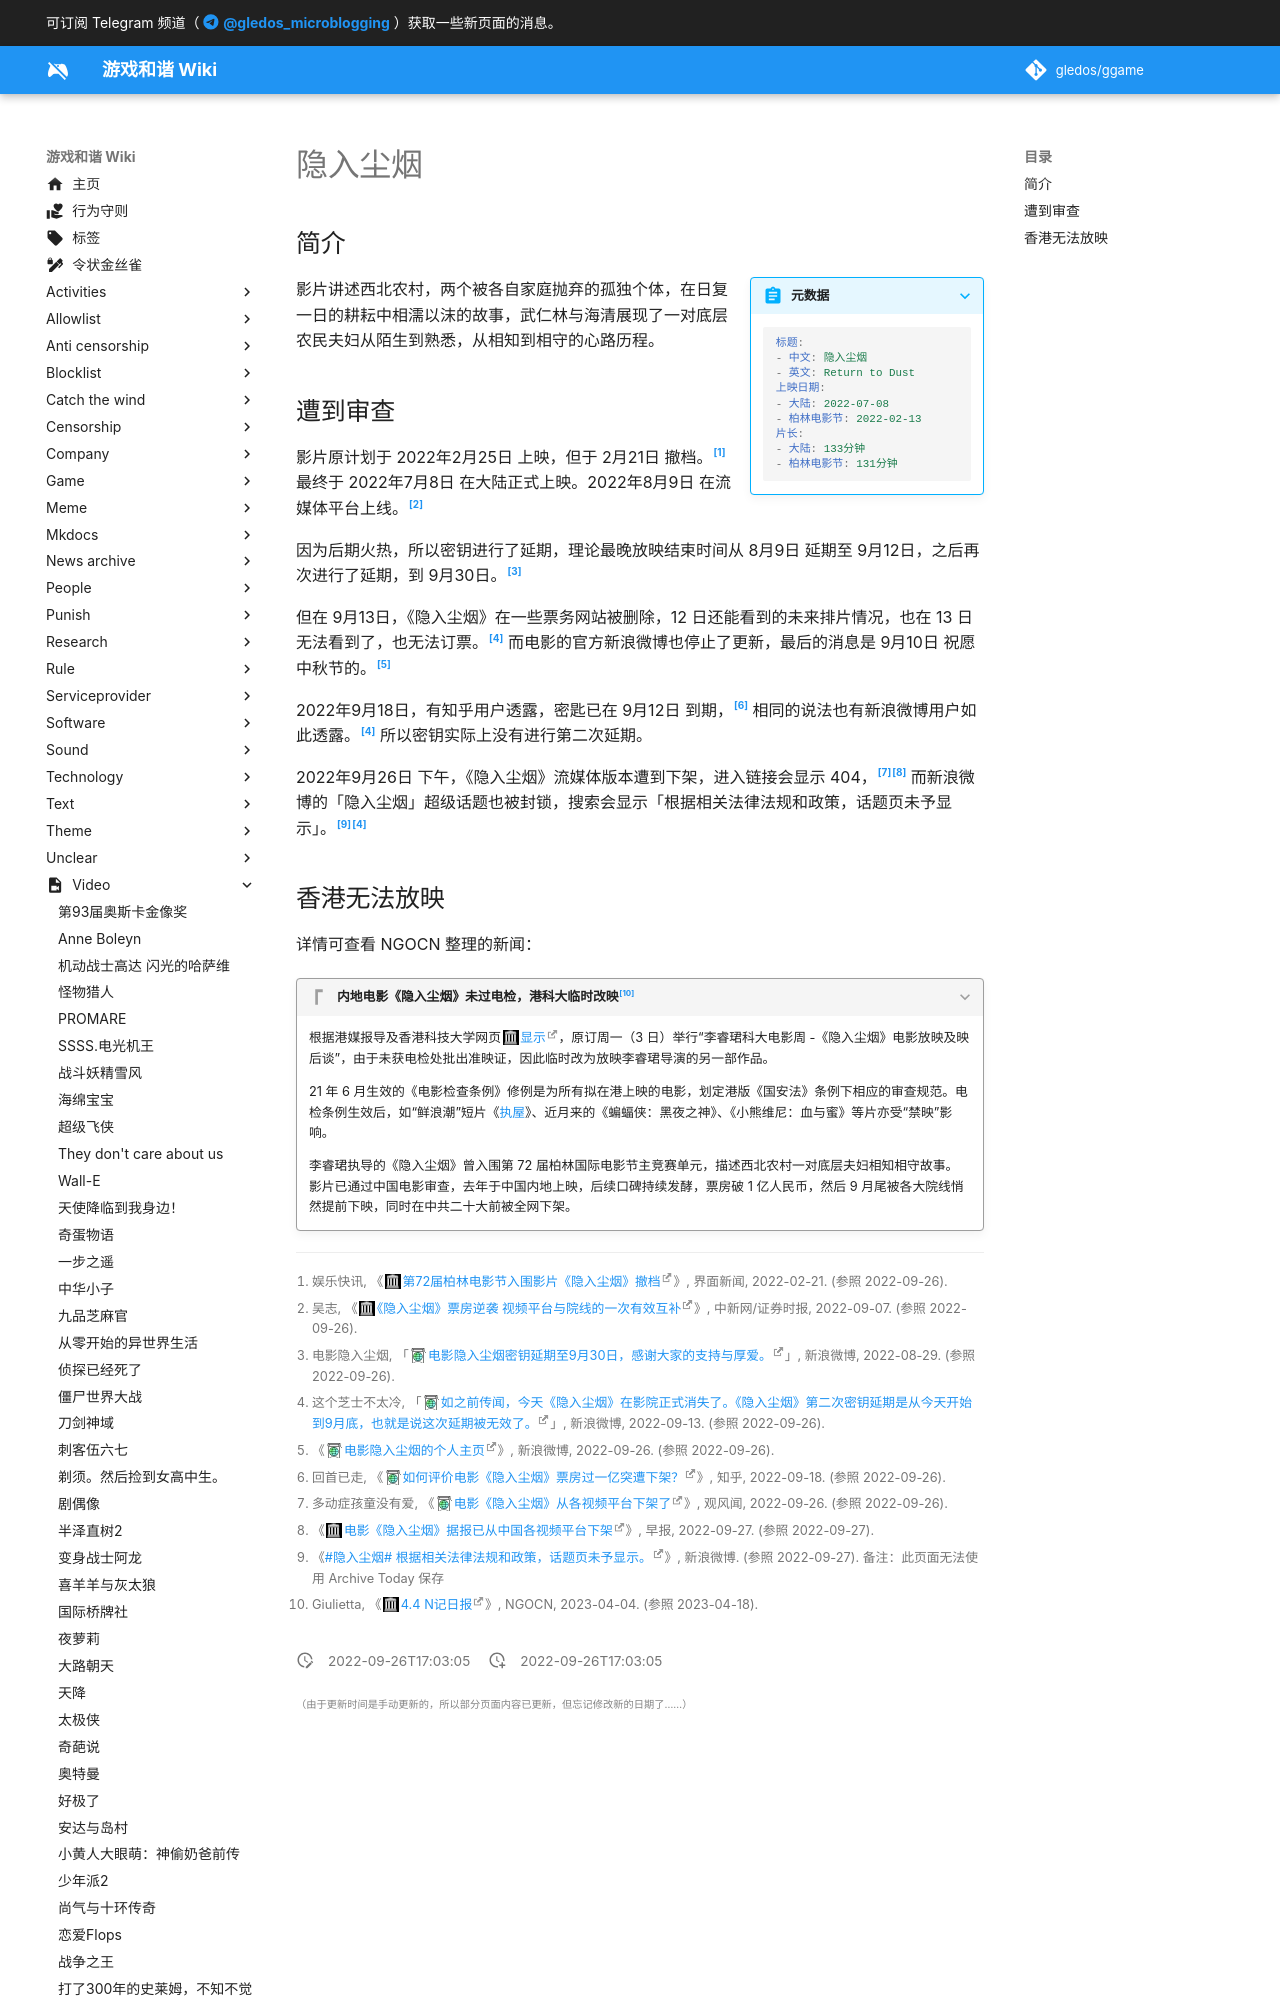

repository: gledos/ggame · page: video/隐入尘烟.html · generator: mkdocs

---
title: 隐入尘烟
description:
published: true
date: "2022-09-26T17:03:05"
特殊标签标记: #无标签
editor: markdown
dateCreated: "2022-09-26T17:03:05"
---

## 简介

> [!summary inline end]+ 元数据
>
> ```yaml
> 标题:
> - 中文: 隐入尘烟
> - 英文: Return to Dust
> 上映日期:
> - 大陆: 2022-07-08
> - 柏林电影节: 2022-02-13
> 片长:
> - 大陆: 133分钟
> - 柏林电影节: 131分钟
> ```

影片讲述西北农村，两个被各自家庭抛弃的孤独个体，在日复一日的耕耘中相濡以沫的故事，武仁林与海清展现了一对底层农民夫妇从陌生到熟悉，从相知到相守的心路历程。
